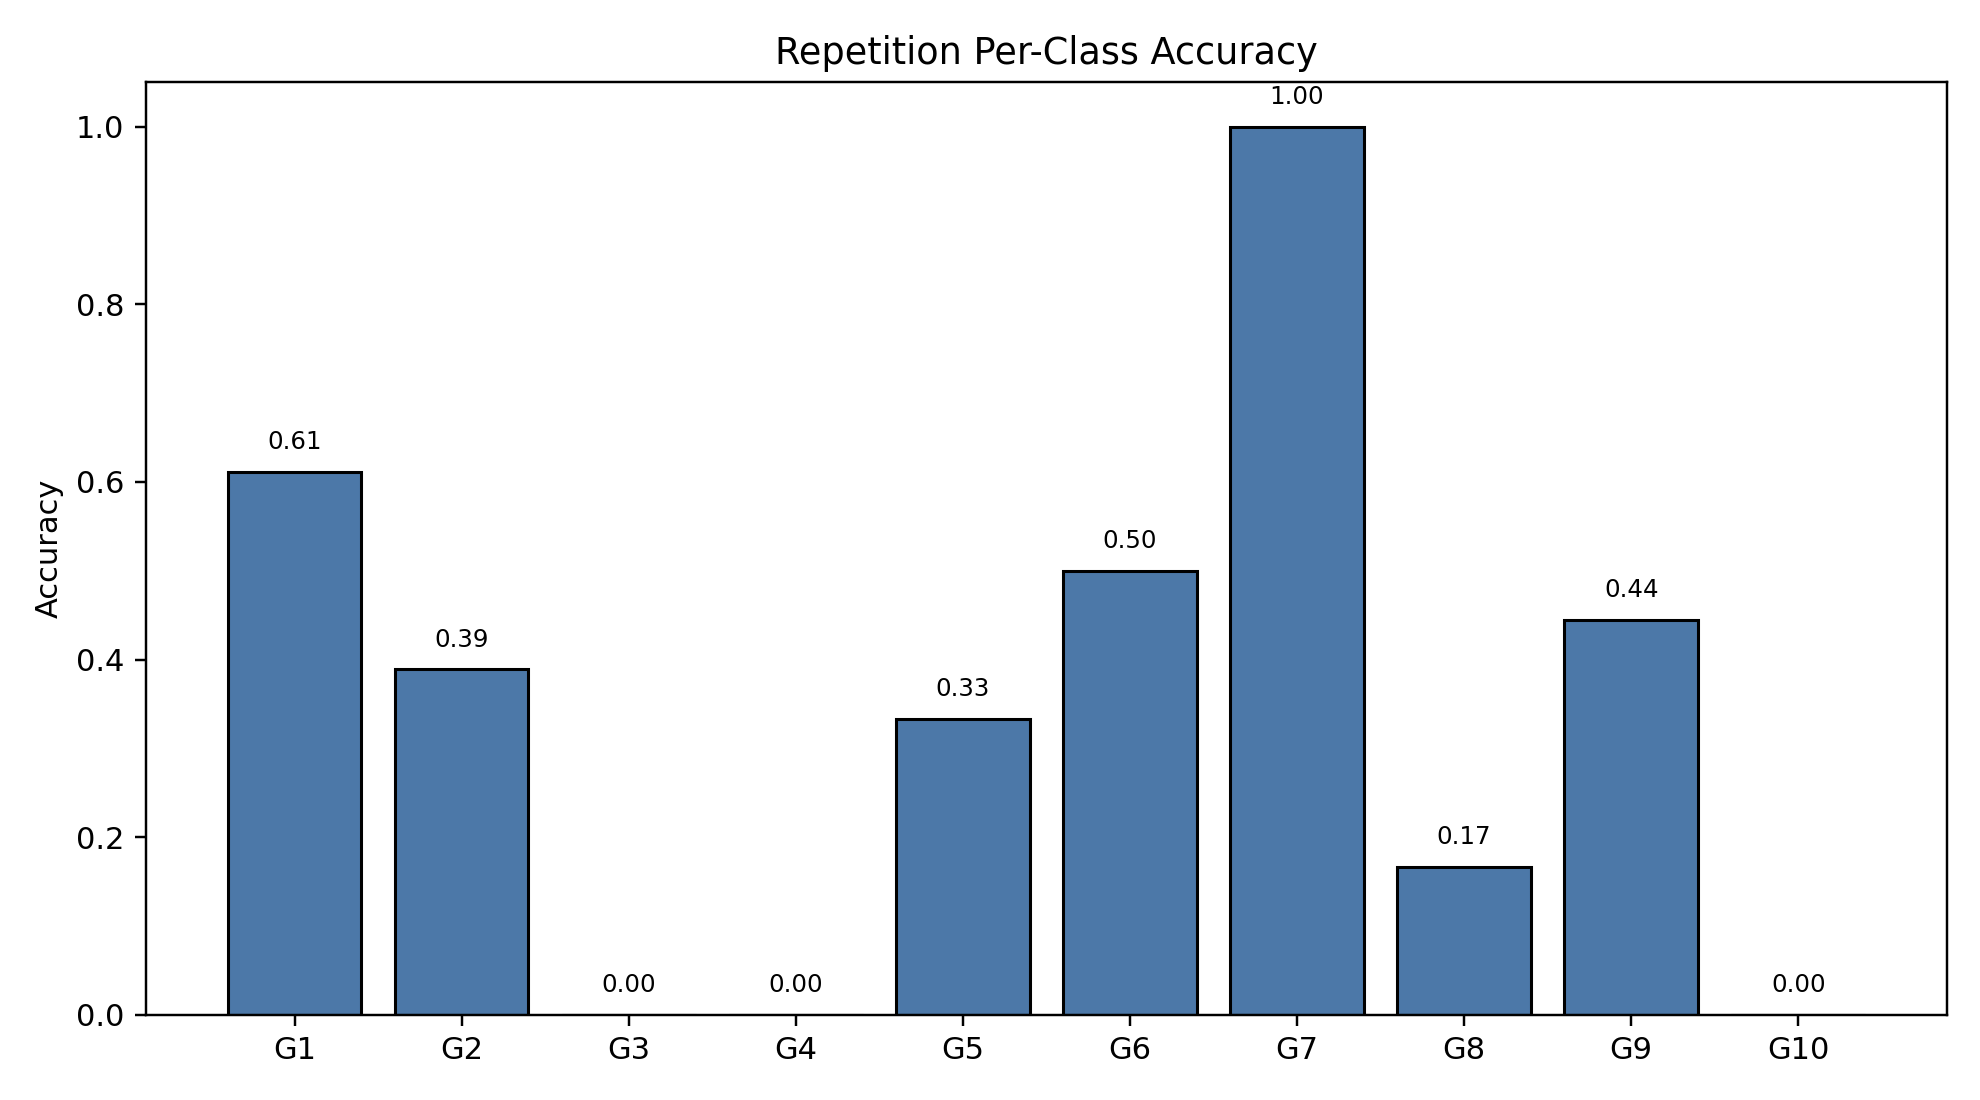

The file beside this chart, header and first rows:
class_index, gesture_id, support, correct, accuracy
0, 1, 18, 11, 0.6111
1, 2, 18, 7, 0.3889
2, 3, 18, 0, 0.0
3, 4, 18, 0, 0.0
4, 5, 18, 6, 0.3333
5, 6, 18, 9, 0.5
6, 7, 18, 18, 1.0
7, 8, 18, 3, 0.1667
8, 9, 18, 8, 0.4444
9, 10, 18, 0, 0.0
